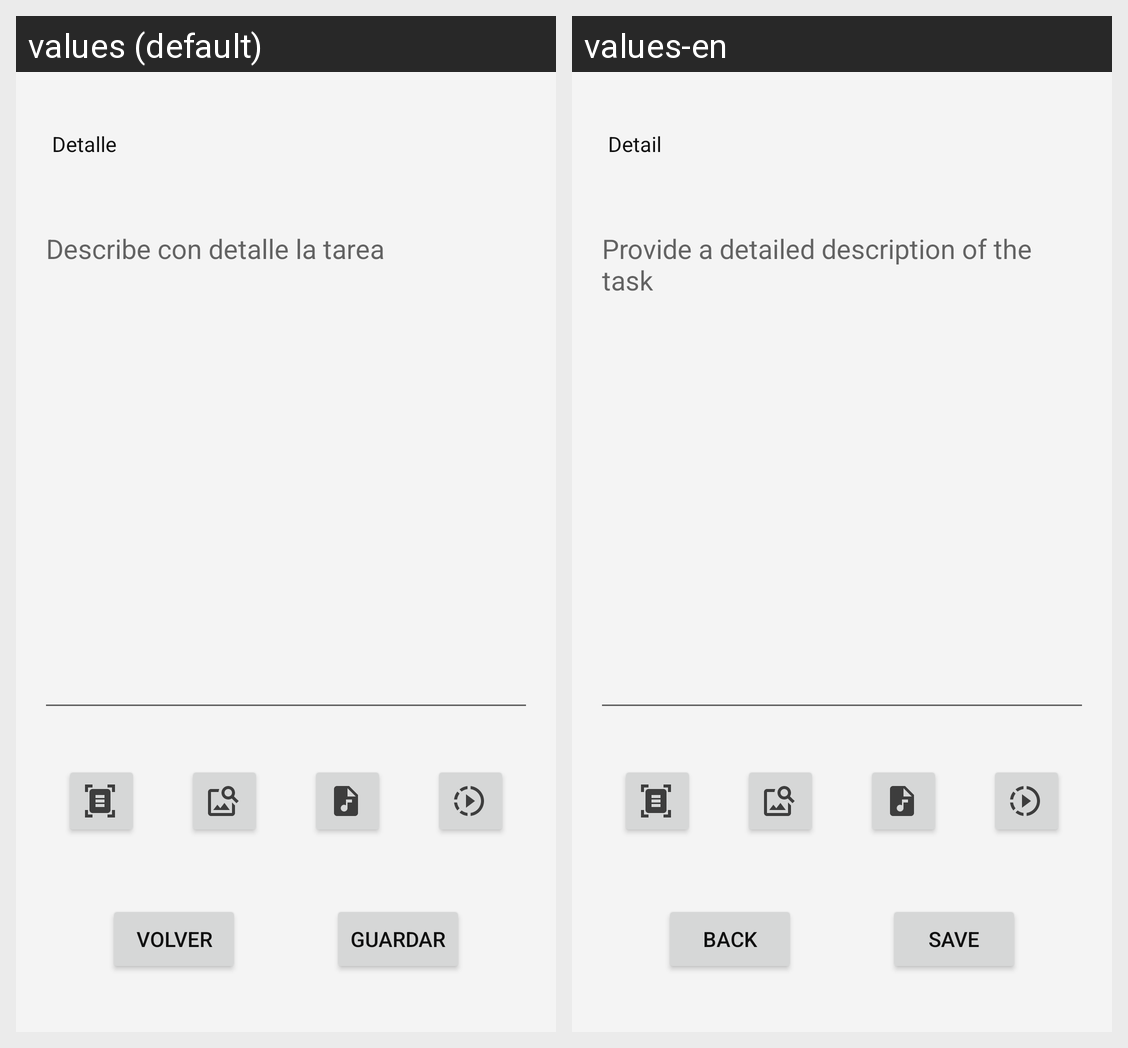

Locale-by-locale string values for the Android screen shown in this grid:
Android screen res/layout/fragment_segundo.xml rendered under 2 locales, left to right: values (default), values-en. Device: Nexus 5 (rendered at 1080×1920; each locale shown at half size, 540×960, under a caption strip naming it); theme Theme.TrassTarea.
Strings drawn on this screen, with the default value and each locale's value (text and hints the layout hard-codes, and strings that could not be matched under every locale, appear in the picture but are not listed):

tv_descripcion
  values: Detalle
  values-en: Detail

hint_et_descripcion
  values: Describe con detalle la tarea
  values-en: Provide a detailed description of the task

bt_guardar
  values: Guardar
  values-en: Save

bt_volver
  values: Volver
  values-en: Back
